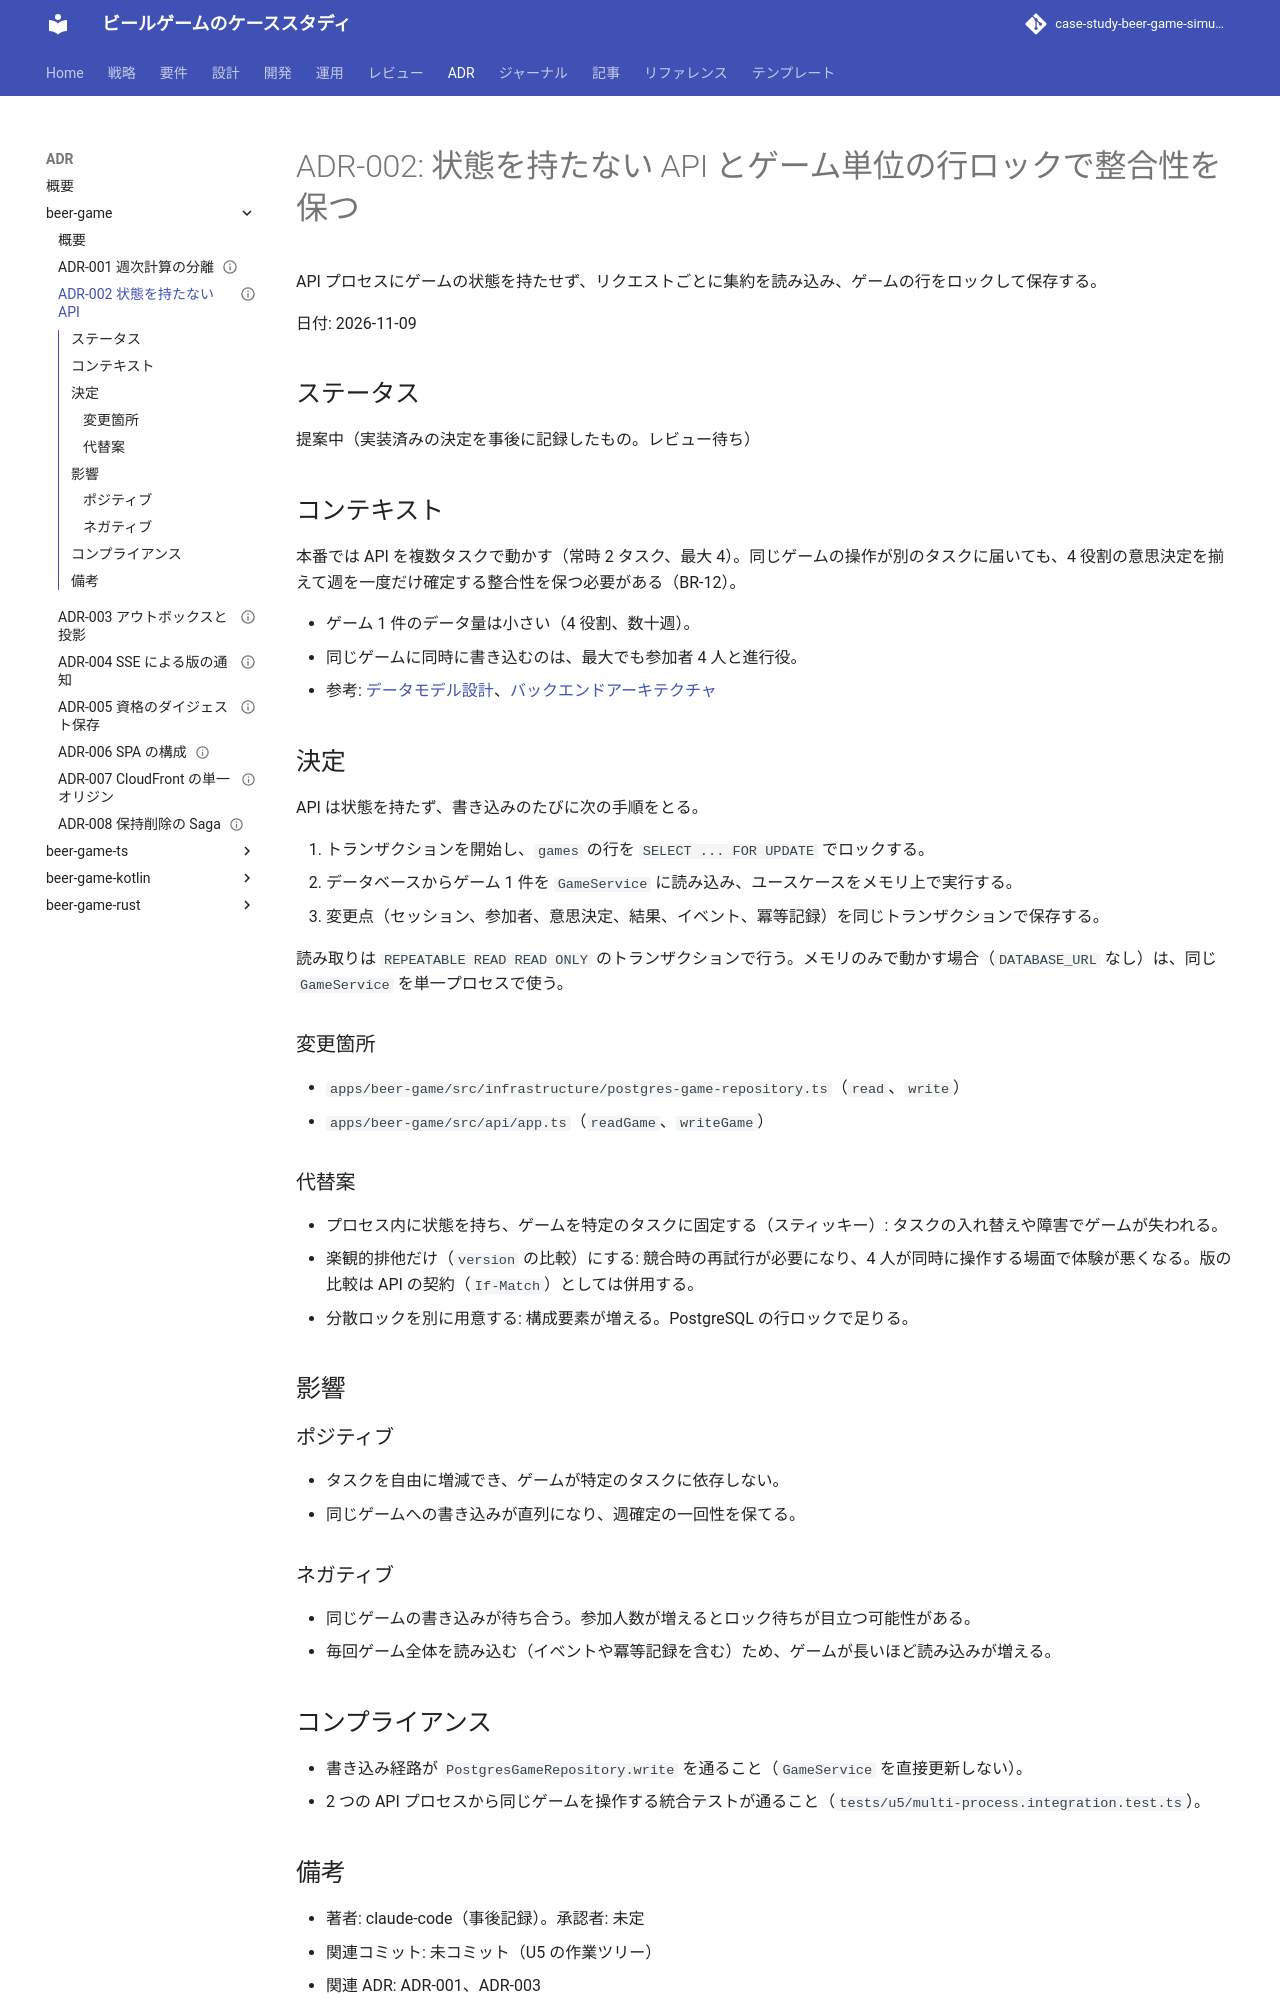

repository: k2works/case-study-beer-game-simulation · page: adr/beer-game/002-stateless-api-row-lock/index.html · generator: mkdocs

---
type: ADR
title: "ADR-002: 状態を持たない API とゲーム単位の行ロックで整合性を保つ"
description: "API プロセスにゲームの状態を持たせず、リクエストごとに集約を読み込み、ゲームの行をロックして保存する。"
tags: [adr]
status: draft
generated: { by: claude-code/claude-sonnet-5-5, at: 2026-11-09T07:45:24Z }
---

# ADR-002: 状態を持たない API とゲーム単位の行ロックで整合性を保つ

API プロセスにゲームの状態を持たせず、リクエストごとに集約を読み込み、ゲームの行をロックして保存する。

日付: 2026-11-09

## ステータス

提案中（実装済みの決定を事後に記録したもの。レビュー待ち）

## コンテキスト

本番では API を複数タスクで動かす（常時 2 タスク、最大 4）。同じゲームの操作が別のタスクに届いても、4 役割の意思決定を揃えて週を一度だけ確定する整合性を保つ必要がある（BR-12）。

- ゲーム 1 件のデータ量は小さい（4 役割、数十週）。
- 同じゲームに同時に書き込むのは、最大でも参加者 4 人と進行役。
- 参考: [データモデル設計](../../design/beer-game/data-model.md)、[バックエンドアーキテクチャ](../../design/beer-game/architecture-backend.md)

## 決定

API は状態を持たず、書き込みのたびに次の手順をとる。

1. トランザクションを開始し、`games` の行を `SELECT ... FOR UPDATE` でロックする。
2. データベースからゲーム 1 件を `GameService` に読み込み、ユースケースをメモリ上で実行する。
3. 変更点（セッション、参加者、意思決定、結果、イベント、冪等記録）を同じトランザクションで保存する。

読み取りは `REPEATABLE READ READ ONLY` のトランザクションで行う。メモリのみで動かす場合（`DATABASE_URL` なし）は、同じ `GameService` を単一プロセスで使う。

### 変更箇所

- `apps/beer-game/src/infrastructure/postgres-game-repository.ts`（`read`、`write`）
- `apps/beer-game/src/api/app.ts`（`readGame`、`writeGame`）

### 代替案

- プロセス内に状態を持ち、ゲームを特定のタスクに固定する（スティッキー）: タスクの入れ替えや障害でゲームが失われる。
- 楽観的排他だけ（`version` の比較）にする: 競合時の再試行が必要になり、4 人が同時に操作する場面で体験が悪くなる。版の比較は API の契約（`If-Match`）としては併用する。
- 分散ロックを別に用意する: 構成要素が増える。PostgreSQL の行ロックで足りる。

## 影響

### ポジティブ

- タスクを自由に増減でき、ゲームが特定のタスクに依存しない。
- 同じゲームへの書き込みが直列になり、週確定の一回性を保てる。

### ネガティブ

- 同じゲームの書き込みが待ち合う。参加人数が増えるとロック待ちが目立つ可能性がある。
- 毎回ゲーム全体を読み込む（イベントや冪等記録を含む）ため、ゲームが長いほど読み込みが増える。

## コンプライアンス

- 書き込み経路が `PostgresGameRepository.write` を通ること（`GameService` を直接更新しない）。
- 2 つの API プロセスから同じゲームを操作する統合テストが通ること（`tests/u5/multi-process.integration.test.ts`）。
